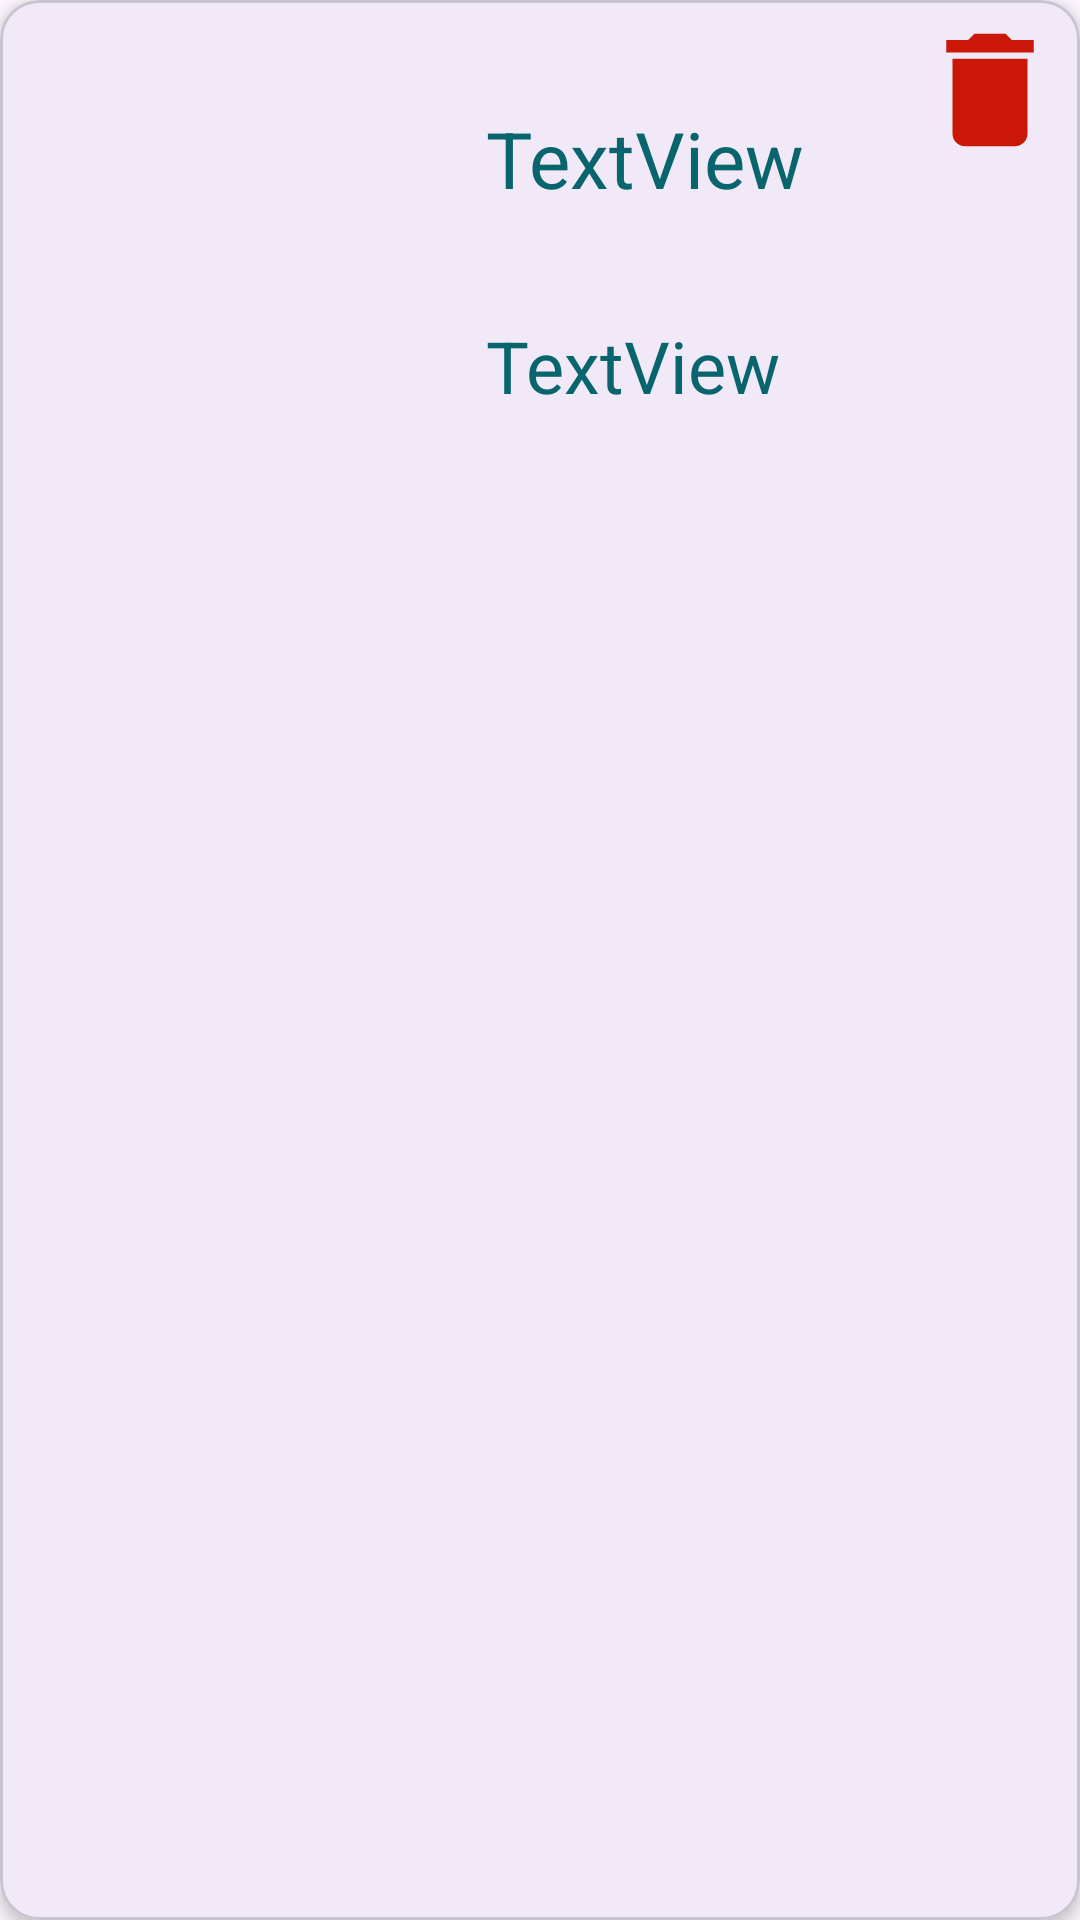

This screen was rendered from an Android layout file. Write that file and the resources it references.
<!-- AndroidManifest.xml: application theme Theme.PKart -->
<!-- res/layout/layout_cart_item.xml -->
<?xml version="1.0" encoding="utf-8"?>
<com.google.android.material.card.MaterialCardView xmlns:android="http://schemas.android.com/apk/res/android"
    xmlns:app="http://schemas.android.com/apk/res-auto"
    xmlns:tools="http://schemas.android.com/tools"
    android:layout_width="match_parent"
    android:layout_height="wrap_content"
    android:layout_margin="5dp"
     app:cardCornerRadius="13dp"
    app:cardElevation="3dp">

    <androidx.constraintlayout.widget.ConstraintLayout
        android:layout_width="match_parent"
        android:layout_height="150dp">

        <ImageView
            android:id="@+id/imageView4"
            android:layout_width="150dp"
            android:layout_height="150dp"
            app:layout_constraintStart_toStartOf="parent"
            app:layout_constraintTop_toTopOf="parent"
            tools:srcCompat="@tools:sample/avatars" />

        <TextView
            android:id="@+id/textView11"
            android:layout_width="0dp"
            android:layout_height="wrap_content"
            android:layout_marginStart="12dp"
            android:text="TextView"
            android:textColor="@color/blue"
            android:textSize="26sp"
            app:layout_constraintBottom_toTopOf="@id/textView12"
            app:layout_constraintEnd_toStartOf="@+id/imageView5"
            app:layout_constraintStart_toEndOf="@+id/imageView4"
            app:layout_constraintTop_toTopOf="@id/imageView4" />

        <TextView
            android:id="@+id/textView12"
            android:layout_width="0dp"
            android:layout_height="wrap_content"
            android:layout_marginStart="12dp"
            android:layout_marginBottom="12dp"
            android:text="TextView"
            android:textColor="@color/blue"
            android:textSize="24sp"
            app:layout_constraintBottom_toBottomOf="@+id/imageView4"
            app:layout_constraintEnd_toEndOf="parent"
            app:layout_constraintStart_toEndOf="@id/imageView4" />

        <ImageView
            android:id="@+id/imageView5"
            android:layout_width="50dp"
            android:layout_height="50dp"
            android:layout_margin="5dp"
            app:layout_constraintEnd_toEndOf="parent"
            app:layout_constraintTop_toTopOf="parent"
            app:srcCompat="@drawable/baseline_delete_24" />

    </androidx.constraintlayout.widget.ConstraintLayout>
</com.google.android.material.card.MaterialCardView>
<!-- resources referenced by this layout -->
<resources>
  <color name="blue">#08656E</color>
  <!-- drawable baseline_delete_24 (drawable) -->
  <vector xmlns:android="http://schemas.android.com/apk/res/android" android:height="24dp" android:tint="#CB1707" android:viewportHeight="24" android:viewportWidth="24" android:width="24dp">
        
      <path android:fillColor="@android:color/white" android:pathData="M6,19c0,1.1 0.9,2 2,2h8c1.1,0 2,-0.9 2,-2V7H6v12zM19,4h-3.5l-1,-1h-5l-1,1H5v2h14V4z"/>
      
  </vector>
  <style name="Theme.PKart" parent="Base.Theme.PKart" />
  <style name="Base.Theme.PKart" parent="Theme.Material3.DayNight.NoActionBar">
          
       
  
      </style>
</resources>
